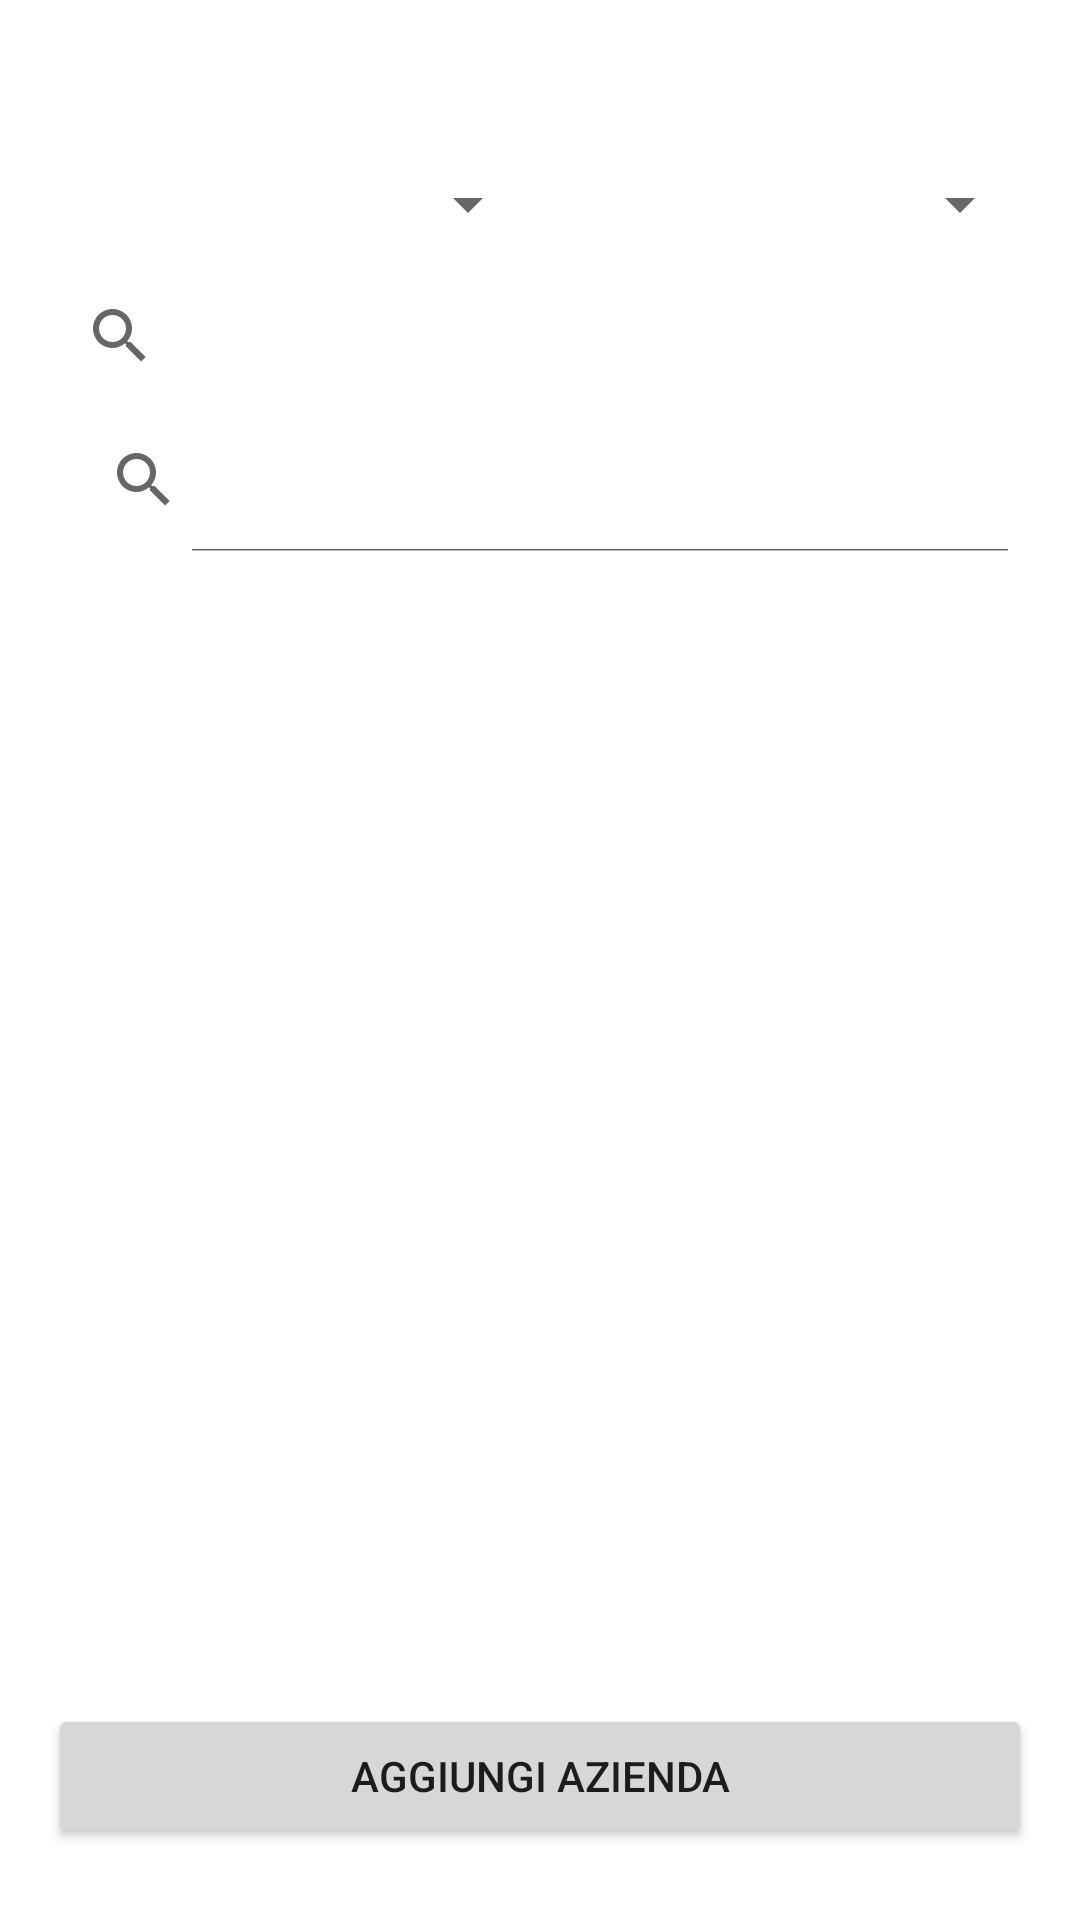

The Android layout XML behind this screen, and the referenced resources:
<!-- AndroidManifest.xml: application theme Theme.MyApplication -->
<!-- res/layout/fragment_company_list.xml -->
<?xml version="1.0" encoding="utf-8"?>
<LinearLayout xmlns:android="http://schemas.android.com/apk/res/android"
    xmlns:app="http://schemas.android.com/apk/res-auto"
    android:layout_width="match_parent"
    android:layout_height="wrap_content"
    android:orientation="vertical"
    android:padding="16dp">



    <LinearLayout
        android:layout_marginTop="40dp"
        android:layout_width="match_parent"
        android:layout_height="wrap_content"
        android:orientation="horizontal"
        android:layout_marginBottom="8dp">
        <Spinner
            android:id="@+id/spinnerSector"
            android:layout_width="0dp"
            android:layout_height="wrap_content"
            android:layout_weight="1"
            android:prompt="@string/prompt_settore" />
        <Spinner
            android:id="@+id/spinnerLocation"
            android:layout_width="0dp"
            android:layout_height="wrap_content"
            android:layout_weight="1"
            android:prompt="@string/prompt_localita" />
    </LinearLayout>

    <androidx.appcompat.widget.SearchView
        android:id="@+id/searchViewCompanies"
        android:layout_width="match_parent"
        android:layout_height="wrap_content"
        android:queryHint="Cerca azienda..."/>


    <androidx.appcompat.widget.SearchView
        android:id="@+id/searchViewCompanies2"
        android:layout_width="match_parent"
        android:layout_height="wrap_content"
        android:queryHint="Cerca azienda..."
        app:iconifiedByDefault="false" />

    <androidx.recyclerview.widget.RecyclerView
        android:id="@+id/recyclerViewCompanies"
        android:layout_width="375dp"
        android:layout_height="415dp"
        android:layout_weight="1" />

    <Button
        android:id="@+id/buttonAddCompany"
        android:layout_width="match_parent"
        android:layout_height="wrap_content"
        android:text="Aggiungi Azienda"
        android:layout_marginTop="8dp"
        android:layout_marginBottom="8dp"/>

</LinearLayout>
<!-- resources referenced by this layout -->
<resources>
  <string name="prompt_localita">Località</string>
  <string name="prompt_settore">Settore</string>
  <style name="Theme.MyApplication" parent="Theme.MaterialComponents.DayNight.DarkActionBar">
          
          <item name="windowActionBar">false</item>
          <item name="windowNoTitle">true</item>
          
          <item name="colorPrimary">@color/purple_500</item>
          <item name="colorPrimaryVariant">@color/purple_700</item>
          <item name="colorOnPrimary">@color/white</item>
          
          <item name="colorSecondary">@color/teal_200</item>
          <item name="colorSecondaryVariant">@color/teal_700</item>
          <item name="colorOnSecondary">@color/black</item>
          
          <item name="android:statusBarColor">?attr/colorPrimaryVariant</item>
          
      </style>
  <!-- not gathered from this repository: default colours our renderer supplied (Android Studio template values) -->
  <color name="purple_500">#FF6200EE</color>
  <color name="purple_700">#FF3700B3</color>
  <color name="teal_200">#FF03DAC5</color>
  <color name="teal_700">#FF018786</color>
  <color name="black">#FF000000</color>
  <color name="white">#FFFFFFFF</color>
</resources>
